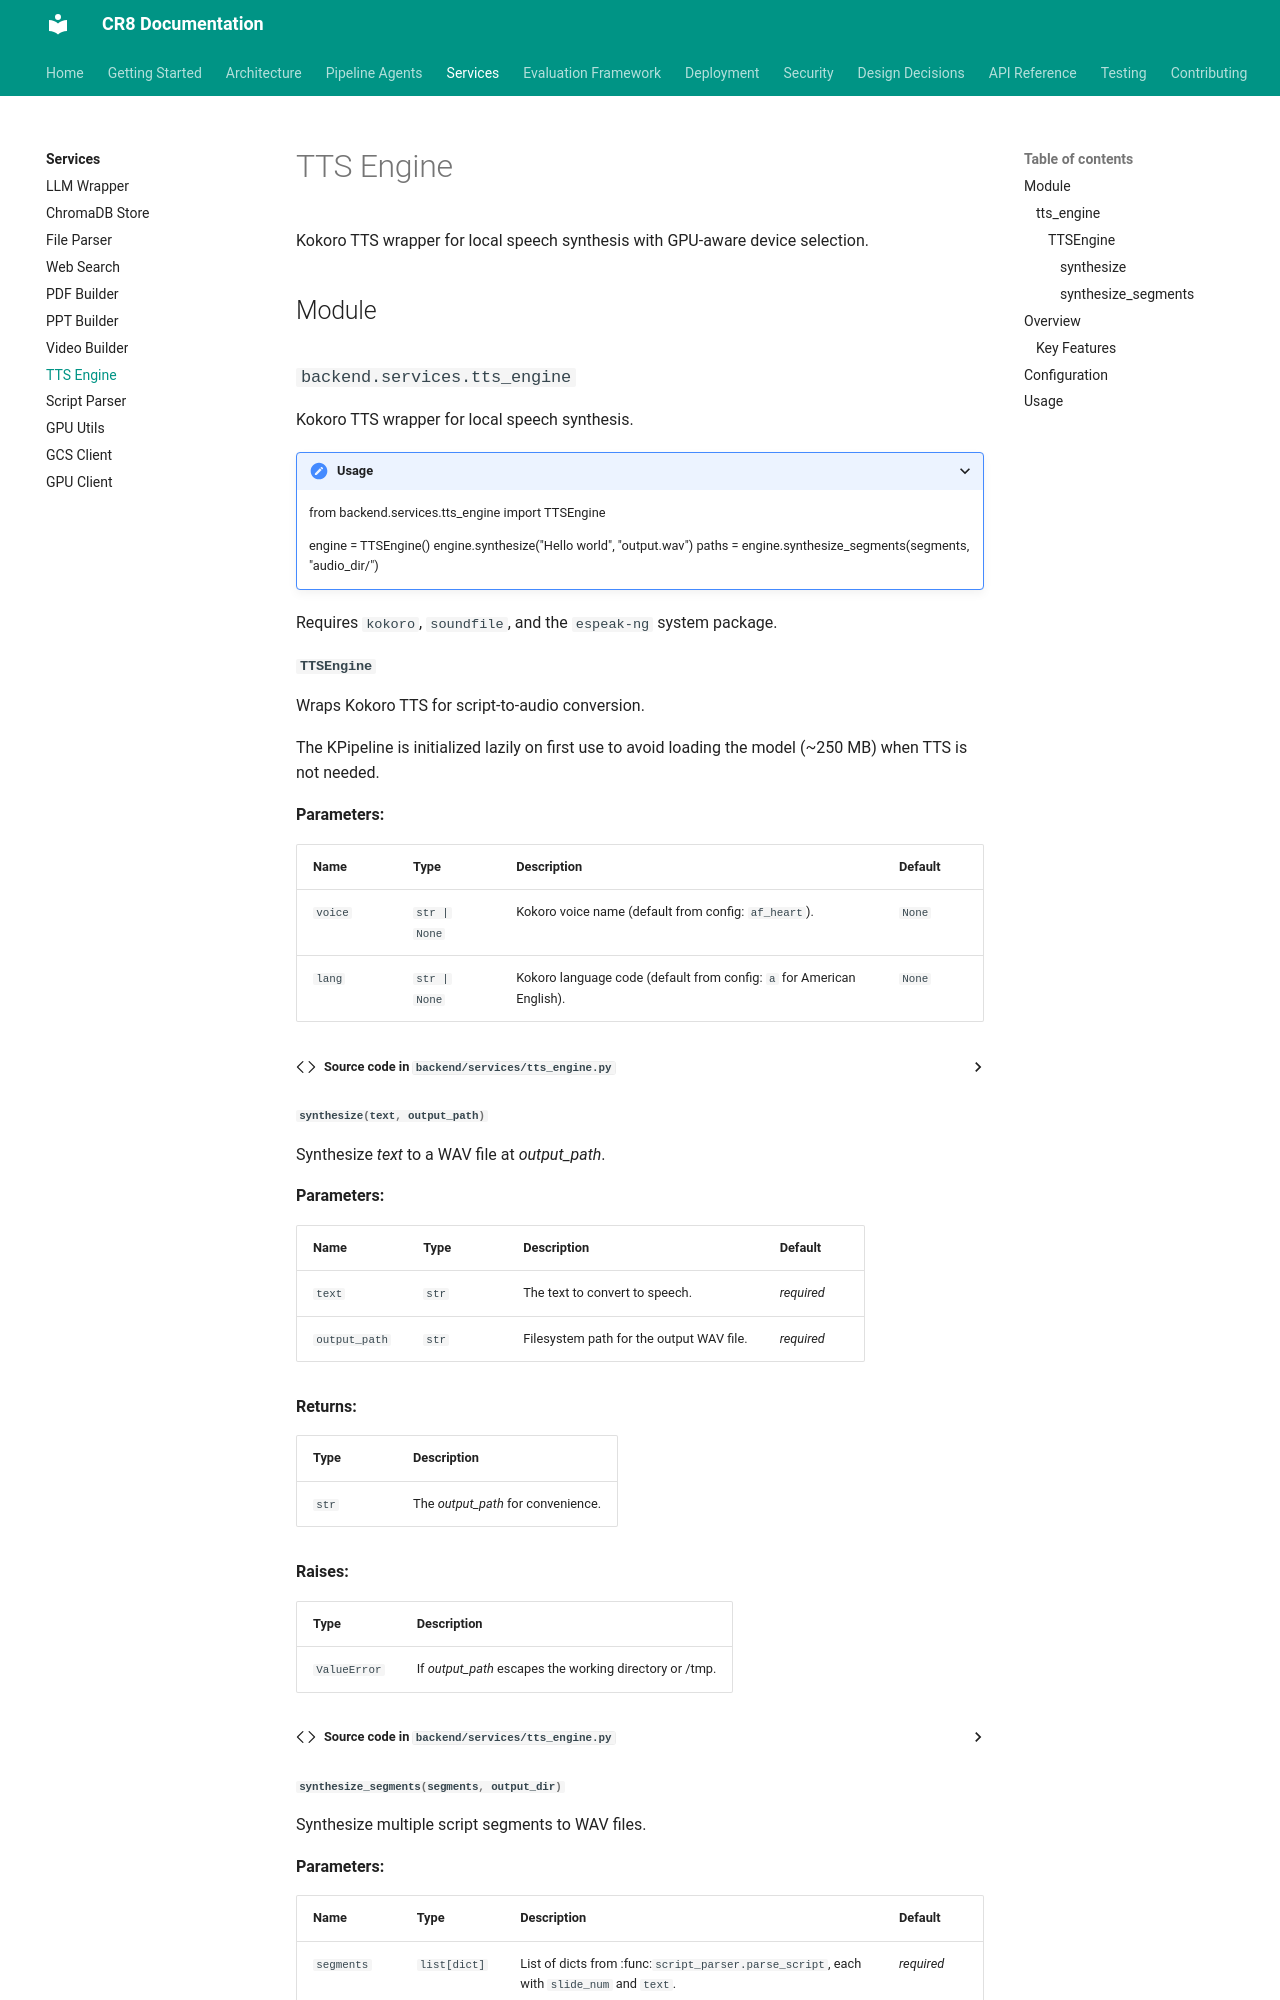

repository: jaggernaut007/CR8 · page: services/tts-engine/index.html · generator: mkdocs

# TTS Engine

Kokoro TTS wrapper for local speech synthesis with GPU-aware device selection.

## Module

::: backend.services.tts_engine

## Overview

The TTS engine wraps the [Kokoro](https://github.com/thewh1teagle/kokoro) text-to-speech library. It lazy-loads the `KPipeline` on first use (~250 MB model) and supports MPS (Apple Silicon), CUDA (NVIDIA), or CPU inference.

### Key Features

- **Lazy initialisation** — model loads on first `synthesize()` call, not at import time
- **GPU-aware** — uses `get_torch_device(settings.video_device)` for automatic device selection
- **Path validation** — prevents directory traversal in output paths
- **LangSmith tracing** — `@traceable` decorator for observability
